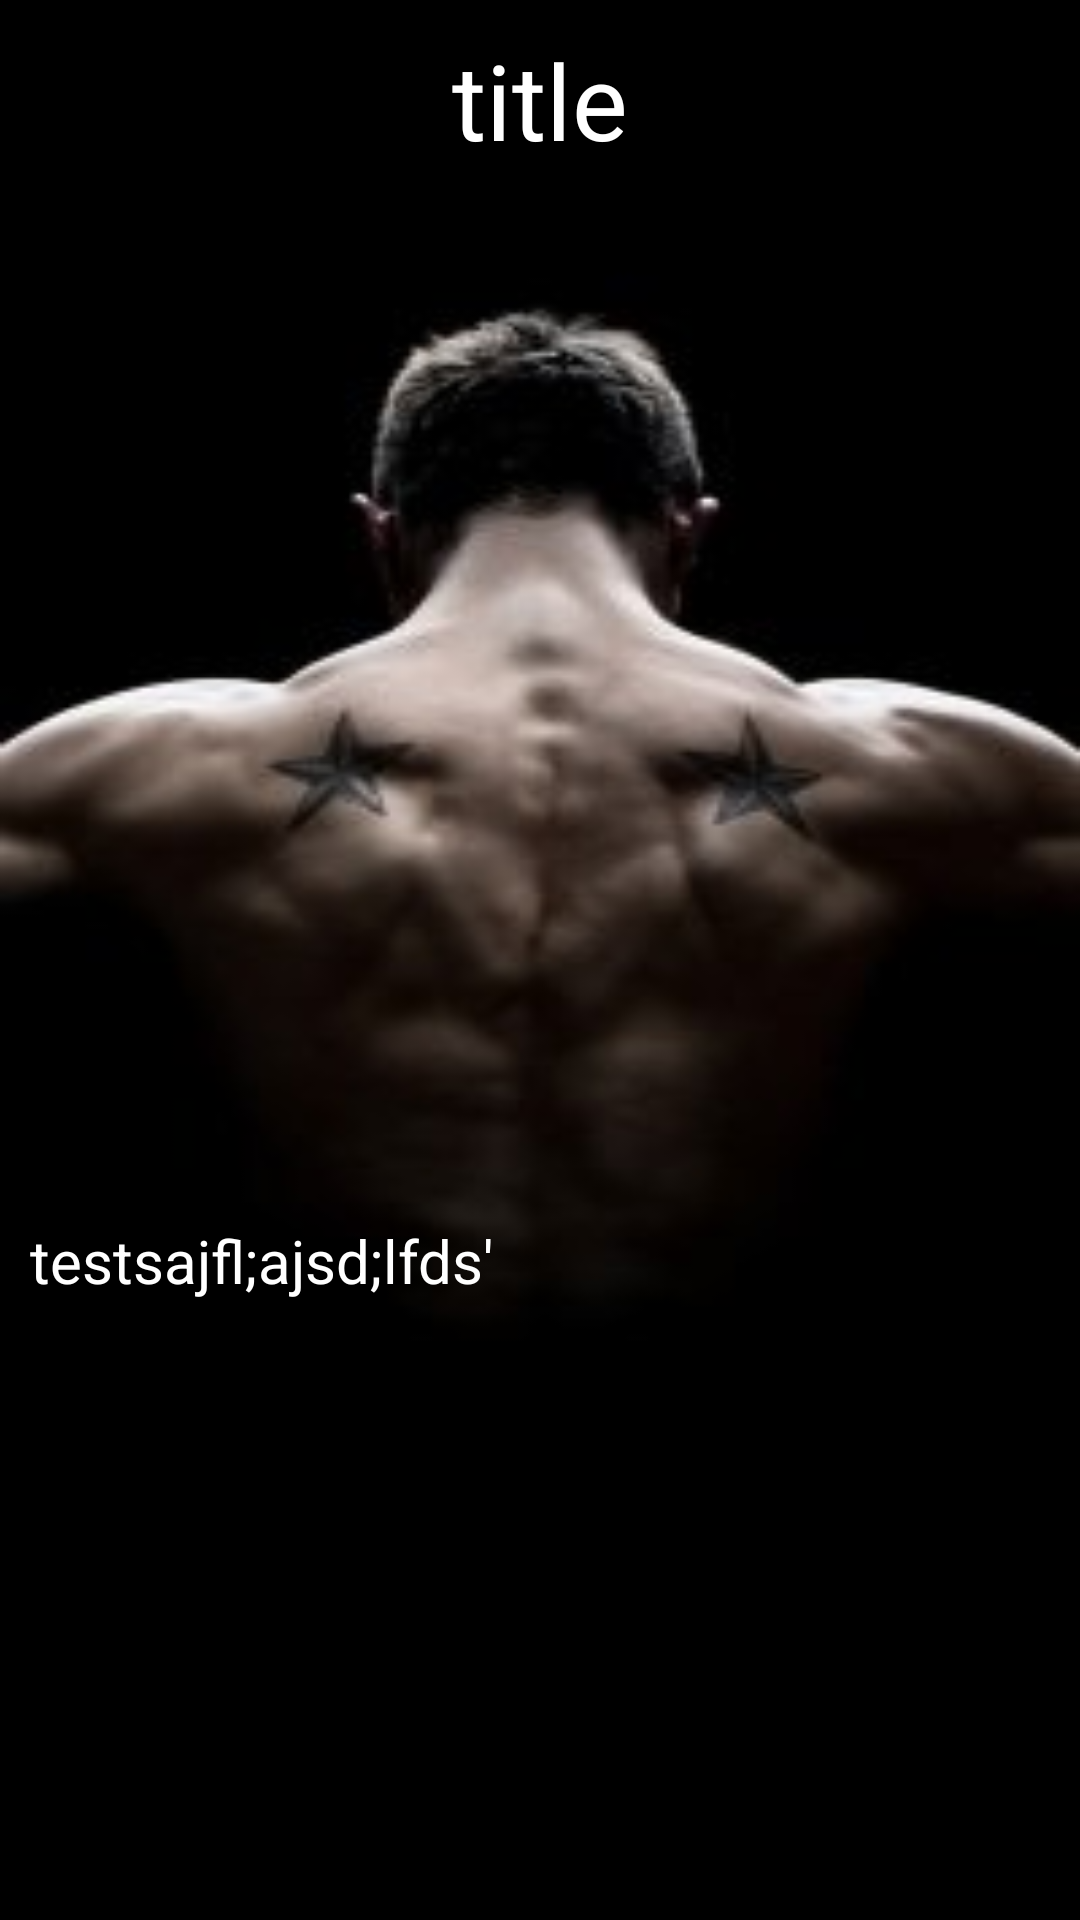

The Android layout XML behind this screen, and the referenced resources:
<!-- AndroidManifest.xml: application theme Theme.GymAppPro -->
<!-- res/layout/activity_display_training.xml -->
<?xml version="1.0" encoding="utf-8"?>
<LinearLayout xmlns:android="http://schemas.android.com/apk/res/android"
    xmlns:app="http://schemas.android.com/apk/res-auto"
    xmlns:tools="http://schemas.android.com/tools"
    android:layout_width="match_parent"
    android:layout_height="match_parent"
    tools:context=".Display_Training_activity"
    android:orientation="vertical"
    android:background="@drawable/display_info"
    >
    <LinearLayout
        android:layout_width="match_parent"
        android:orientation="horizontal"
        android:layout_height="wrap_content">

    </LinearLayout>
    <LinearLayout
        android:layout_width="match_parent"
        android:layout_height="wrap_content">
        <TextView
            android:text="title"
            android:textSize="35dp"
            android:gravity="center"
            android:textColor="@color/white"
            android:layout_width="match_parent"
            android:layout_height="wrap_content"
            android:layout_margin="10dp"
            android:id="@+id/displaytitle"></TextView>
    </LinearLayout>
    <LinearLayout
        android:layout_width="match_parent"
        android:orientation="horizontal"
        android:layout_height="wrap_content">

        <ImageView
            android:layout_width="match_parent"
            android:layout_margin="45dp"
            android:layout_height="250dp"
            android:id="@+id/displayimage">

        </ImageView>


    </LinearLayout>
    <LinearLayout
        android:layout_width="match_parent"
        android:orientation="horizontal"
        android:layout_height="match_parent">
        <TextView
            android:layout_width="match_parent"
            android:textColor="@color/white"
            android:textSize="20dp"
            android:text="testsajfl;ajsd;lfds'"
            android:layout_marginRight="10dp"
            android:layout_marginLeft="10dp"
            android:layout_height="match_parent"
            android:id="@+id/displayinfo"
            android:scrollbars="vertical"
            ></TextView>

    </LinearLayout>

</LinearLayout>
<!-- resources referenced by this layout -->
<resources>
  <color name="white">#FFFFFFFF</color>
  <!-- drawable display_info: png bitmap (drawable, 6131 bytes) -->
  <style name="Theme.GymAppPro" parent="Theme.MaterialComponents.DayNight.DarkActionBar">
          
          <item name="colorPrimary">@color/colorPrimary</item>
          <item name="colorPrimaryVariant">#B6AEC7</item>
          <item name="colorOnPrimary">@color/white</item>
          
          <item name="colorSecondary">@color/teal_200</item>
          <item name="colorSecondaryVariant">@color/teal_700</item>
          <item name="colorOnSecondary">@color/colorPrimary</item>
          
          <item name="android:statusBarColor">?attr/colorPrimaryVariant</item>
          
  
              
  
  
      </style>
  <color name="colorPrimary">#EFFFFD</color>
  <color name="teal_200">#FF03DAC5</color>
  <color name="teal_700">#FF018786</color>
</resources>
